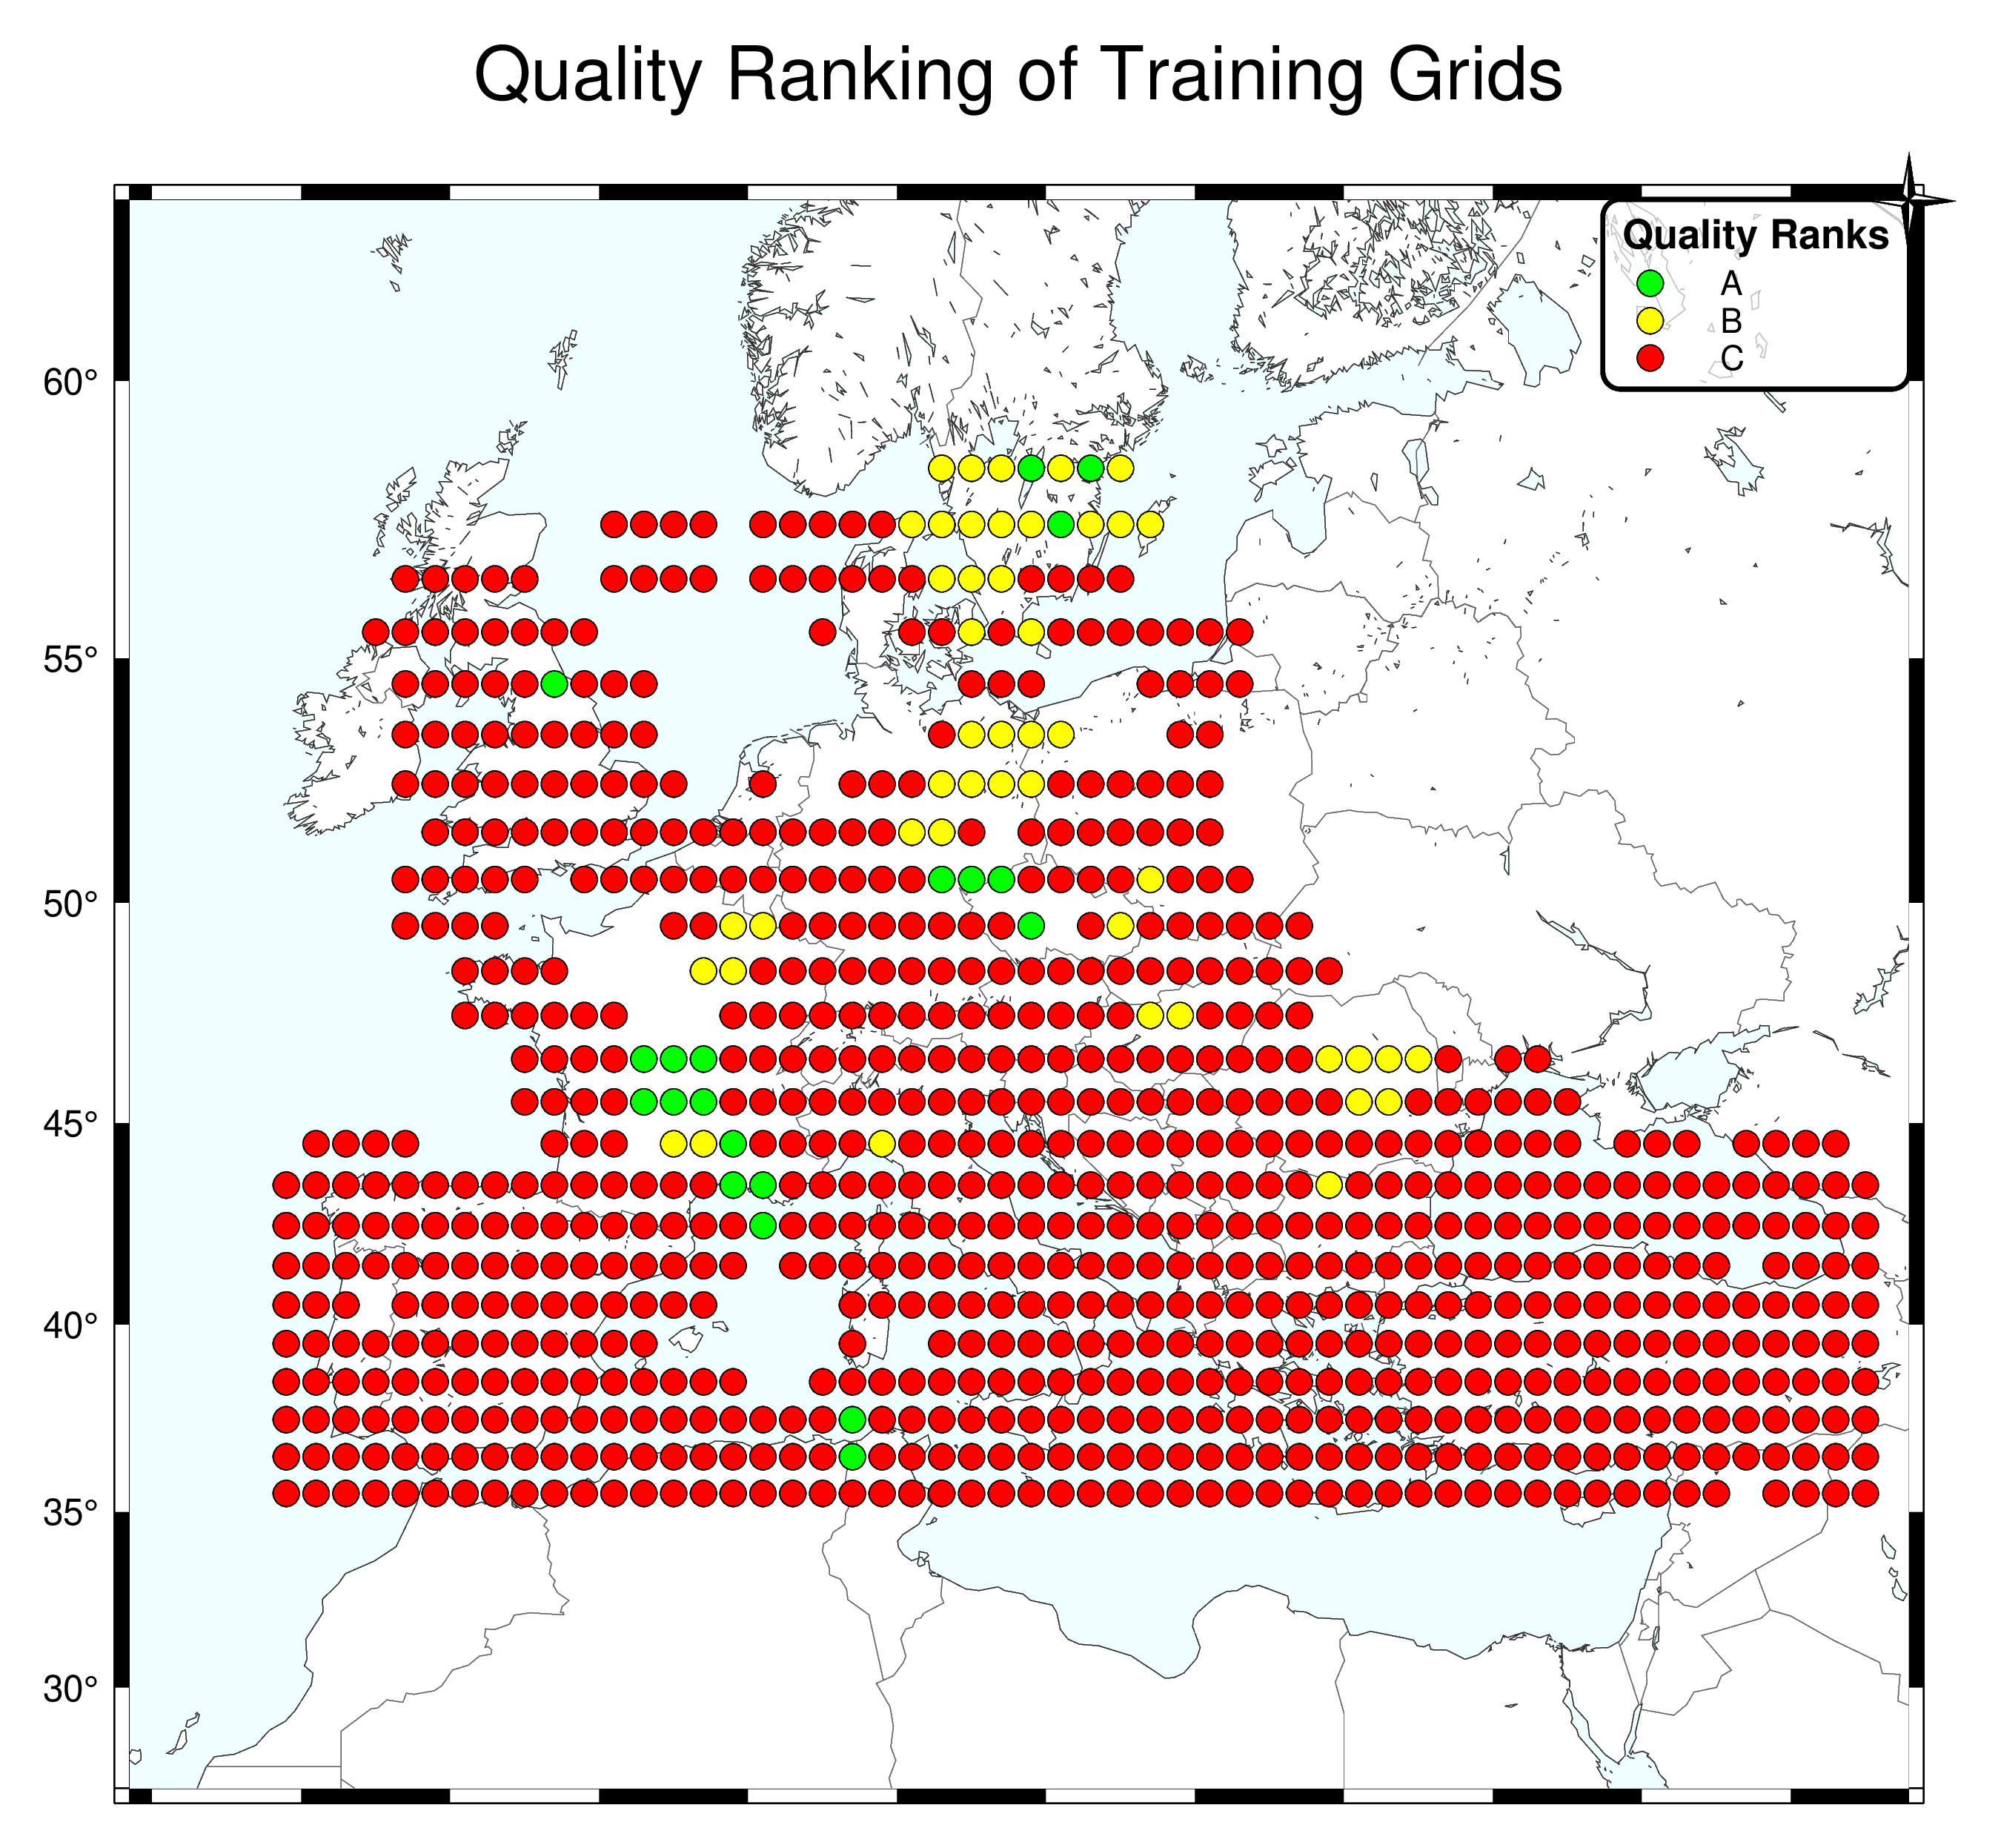

The table this chart was drawn from, first rows:
ID, LON, LAT, DEPTH, DIST, PLATE, QUALITY, REGIME, AZI, geometry
grid_000000, 1.5, 41.5, 0.0, 546.5, EU, C, NF, , POINT (1.5 41.5)
grid_000001, 0.5, 41.5, 0.0, 569.2, EU, C, TF, , POINT (0.5 41.5)
grid_000002, 1.5, 39.5, 0.0, 333.1, EU, C, SS, , POINT (1.5 39.5)
grid_000003, 0.5, 39.5, 0.0, 360, EU, C, TF, , POINT (0.5 39.5)
grid_000005, 2.5, 40.5, 0.0, 414.2, EU, C, TF, , POINT (2.5 40.5)
grid_000006, 3.5, 40.5, 0.0, 398.9, EU, C, TF, , POINT (3.5 40.5)
grid_000007, 0.5, 40.5, 0.0, 464.3, EU, C, TF, , POINT (0.5 40.5)
grid_000008, 1.5, 40.5, 0.0, 439.8, EU, C, NF, , POINT (1.5 40.5)
grid_000009, 7.5, 37.5, 0.0, 17.86, EU, C, SS, , POINT (7.5 37.5)
grid_000010, 7.5, 36.5, 0.0, 92.81, AF, C, TF, , POINT (7.5 36.5)
grid_000011, 6.5, 36.5, 0.0, 82.31, AF, C, TF, , POINT (6.5 36.5)
grid_000012, 5.5, 36.5, 0.0, 67.69, AF, C, TF, , POINT (5.5 36.5)
grid_000015, 5.5, 37.5, 0.0, 42.73, EU, C, SS, , POINT (5.5 37.5)
grid_000016, 6.5, 37.5, 0.0, 25.56, EU, C, SS, , POINT (6.5 37.5)
grid_000017, 1.5, 35.5, 0.0, 89.44, AF, C, NF, , POINT (1.5 35.5)
grid_000018, 0.5, 35.5, 0.0, 56.42, AF, C, NF, , POINT (0.5 35.5)
grid_000019, 3.5, 35.5, 0.0, 145.6, AF, C, SS, , POINT (3.5 35.5)
grid_000020, 2.5, 36.5, 0.0, 13.14, AF, C, NF, , POINT (2.5 36.5)
grid_000021, 2.5, 35.5, 0.0, 120.4, AF, C, SS, , POINT (2.5 35.5)
grid_000022, 1.5, 37.5, 0.0, 119.2, EU, C, TF, , POINT (1.5 37.5)
grid_000023, 0.5, 37.5, 0.0, 152, EU, C, TF, , POINT (0.5 37.5)
grid_000024, 0.5, 36.5, 0.0, 50.03, EU, C, TF, , POINT (0.5 36.5)
grid_000025, 1.5, 36.5, 0.0, 14.66, EU, C, TF, , POINT (1.5 36.5)
grid_000026, 4.5, 36.5, 0.0, 54.46, AF, C, TF, , POINT (4.5 36.5)
grid_000027, 4.5, 37.5, 0.0, 55.21, EU, C, TF, , POINT (4.5 37.5)
grid_000028, 3.5, 36.5, 0.0, 38.7, AF, C, TF, , POINT (3.5 36.5)
grid_000029, 0.5, 38.5, 0.0, 254.8, EU, C, SS, , POINT (0.5 38.5)
grid_000030, 1.5, 38.5, 0.0, 225.5, EU, C, NF, , POINT (1.5 38.5)
grid_000032, 3.5, 38.5, 0.0, 179.9, EU, C, TF, , POINT (3.5 38.5)
grid_000033, 4.5, 38.5, 0.0, 164.9, EU, C, TF, , POINT (4.5 38.5)
grid_000034, 2.5, 38.5, 0.0, 200.6, EU, C, TF, , POINT (2.5 38.5)
grid_000035, 2.5, 37.5, 0.0, 93.75, EU, C, TF, , POINT (2.5 37.5)
grid_000036, 3.5, 37.5, 0.0, 70.37, EU, C, TF, , POINT (3.5 37.5)
grid_000037, 9.5, 36.5, 0.0, 157.2, AF, C, TF, , POINT (9.5 36.5)
grid_000038, 10.5, 35.5, 0.0, 301.5, AF, C, TF, , POINT (10.5 35.5)
grid_000039, 9.5, 35.5, 0.0, 244.8, AF, C, SS, , POINT (9.5 35.5)
grid_000040, 8.5, 36.5, 0.0, 109.4, AF, A, TF, , POINT (8.5 36.5)
grid_000041, 8.5, 35.5, 0.0, 216.4, AF, C, TF, , POINT (8.5 35.5)
grid_000042, 5.5, 35.5, 0.0, 178.1, AF, C, SS, , POINT (5.5 35.5)
grid_000043, 6.5, 35.5, 0.0, 190.2, AF, C, TF, , POINT (6.5 35.5)
grid_000044, 7.5, 35.5, 0.0, 203.5, AF, C, TF, , POINT (7.5 35.5)
grid_000045, 4.5, 35.5, 0.0, 164.1, AF, C, SS, , POINT (4.5 35.5)
grid_000046, 30.5, 38.5, 0.0, 211.6, AT, C, NF, , POINT (30.5 38.5)
grid_000047, 30.5, 37.5, 0.0, 202.4, AT, C, NF, , POINT (30.5 37.5)
grid_000048, 29.5, 37.5, 0.0, 114.3, AT, C, NF, , POINT (29.5 37.5)
grid_000049, 28.5, 35.5, 0.0, 32.43, AS, C, NF, , POINT (28.5 35.5)
grid_000050, 30.5, 35.5, 0.0, 44.82, AT, C, NF, , POINT (30.5 35.5)
grid_000051, 29.5, 35.5, 0.0, 8.225, AS, C, NF, , POINT (29.5 35.5)
grid_000052, 29.5, 36.5, 0.0, 62.19, AT, C, NF, , POINT (29.5 36.5)
grid_000053, 32.5, 35.5, 0.0, 116.6, AT, C, NF, , POINT (32.5 35.5)
grid_000054, 31.5, 35.5, 0.0, 78.01, AT, C, NF, , POINT (31.5 35.5)
grid_000055, 31.5, 36.5, 0.0, 180.6, AT, C, NF, , POINT (31.5 36.5)
grid_000056, 30.5, 36.5, 0.0, 134.5, AT, C, NF, , POINT (30.5 36.5)
grid_000057, 22.5, 45.5, 0.0, 556.1, EU, C, TF, , POINT (22.5 45.5)
grid_000058, 22.5, 44.5, 0.0, 523.9, EU, C, TF, , POINT (22.5 44.5)
grid_000059, 25.5, 43.5, 0.0, 339.7, EU, C, NF, , POINT (25.5 43.5)
grid_000060, 24.5, 44.5, 0.0, 483.5, EU, C, TF, , POINT (24.5 44.5)
grid_000061, 24.5, 43.5, 0.0, 378.6, EU, B, NF, , POINT (24.5 43.5)
grid_000062, 21.5, 42.5, 0.0, 357.9, EU, C, NF, , POINT (21.5 42.5)
grid_000063, 22.5, 43.5, 0.0, 417, EU, C, TF, , POINT (22.5 43.5)
... 778 more rows
